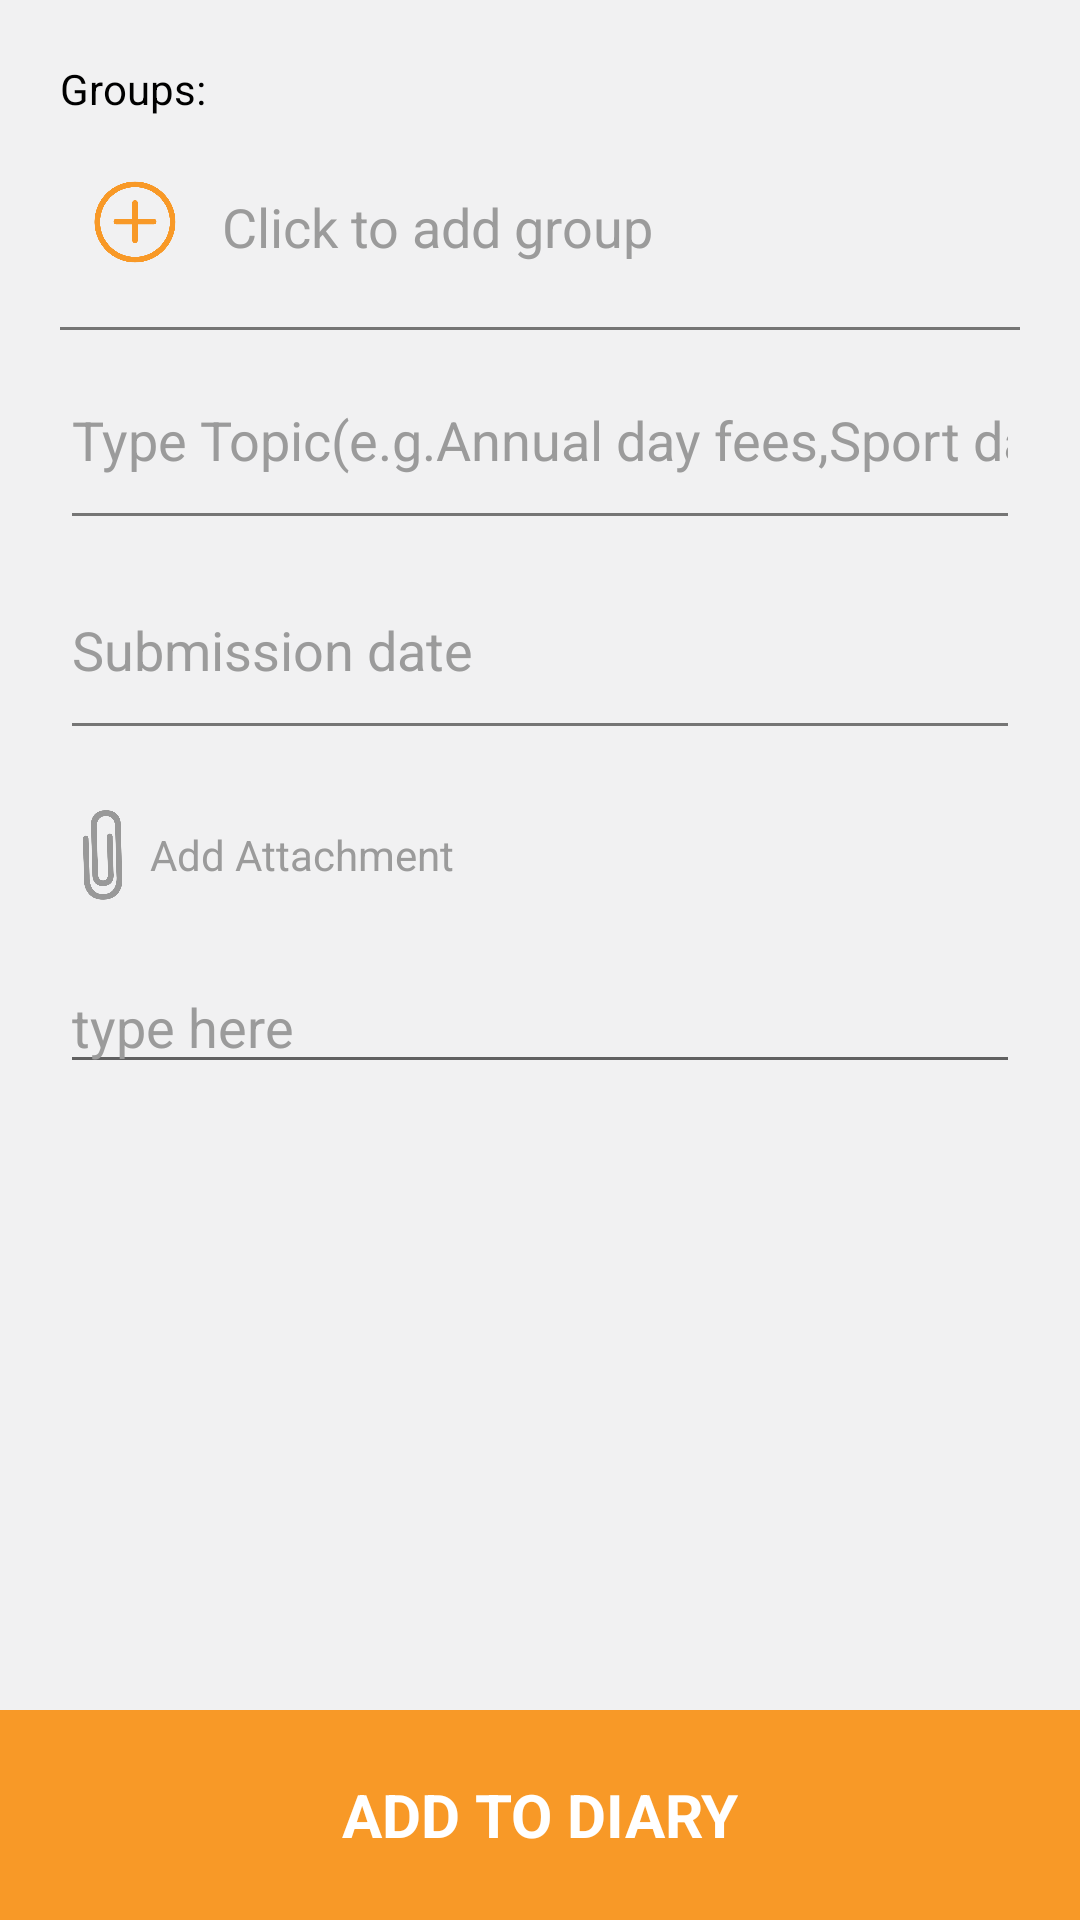

Android layout source for this screen:
<!-- AndroidManifest.xml: application theme CustomActivityTheme -->
<!-- res/layout/activity_class2.xml -->
<?xml version="1.0" encoding="utf-8"?>
<RelativeLayout xmlns:android="http://schemas.android.com/apk/res/android"
    xmlns:app="http://schemas.android.com/apk/res-auto"
    xmlns:tools="http://schemas.android.com/tools"
    android:layout_width="match_parent"
    android:layout_height="match_parent"
    tools:context="com.example.admin.designlay.Class2">
    <RelativeLayout
        android:layout_width="match_parent"
        android:layout_height="match_parent"
        android:background="@color/screenbackground">

        <LinearLayout
            android:layout_width="match_parent"
            android:layout_height="match_parent"
            android:layout_above="@+id/adddiarylay"
            android:orientation="vertical"
            android:padding="20dp">

            <TextView
                android:layout_width="match_parent"
                android:layout_height="wrap_content"
                android:text="Groups:"
                android:textColor="@color/black" />

            <LinearLayout
                android:layout_width="match_parent"
                android:layout_height="wrap_content"
                android:orientation="vertical">

                <LinearLayout
                    android:layout_width="match_parent"
                    android:layout_height="match_parent"
                    android:orientation="horizontal">

                    <ImageView
                        android:layout_width="50dp"
                        android:layout_height="50dp"
                        android:layout_gravity="left|center"
                        android:padding="10dp"
                        android:src="@drawable/addgroupicon" />

                    <EditText
                        android:layout_width="match_parent"
                        android:layout_height="70dp"
                        android:hint="Click to add group"
                        android:backgroundTint="@color/trans"
                        android:textColorHint="@color/hintcolor" />

                </LinearLayout>
                <LinearLayout
                    android:layout_width="match_parent"
                    android:layout_height="1dp"
                    android:background="@color/edtbackgroundcolor"></LinearLayout>
            </LinearLayout>

            <EditText
                android:layout_width="match_parent"
                android:layout_height="70dp"
                android:backgroundTint="@color/edtbackgroundcolor"
                android:hint="Type Topic(e.g.Annual day fees,Sport day fees)"
                android:singleLine="true"
                android:textColorHint="@color/hintcolor" />

            <EditText
                android:layout_width="match_parent"
                android:layout_height="70dp"
                android:backgroundTint="@color/edtbackgroundcolor"
                android:hint="Submission date"
                android:textColorHint="@color/hintcolor" />

            <LinearLayout
                android:id="@+id/attachmentlay"
                android:layout_width="match_parent"
                android:layout_height="wrap_content"
                android:layout_marginTop="20dp">

                <ImageView
                    android:layout_width="30dp"
                    android:layout_height="30dp"
                    android:src="@drawable/attachmenticon" />

                <TextView
                    android:layout_width="match_parent"
                    android:layout_height="match_parent"
                    android:gravity="center_vertical"
                    android:hint="Add Attachment"
                    android:textColorHint="@color/hintcolor" />
            </LinearLayout>

            <EditText
                android:layout_width="match_parent"
                android:layout_height="wrap_content"
                android:layout_marginTop="20dp"
                android:hint="type here"
                android:textColorHint="@color/hintcolor"
                android:textSize="18dp" />
        </LinearLayout>

        <LinearLayout
            android:id="@+id/adddiarylay"
            android:layout_width="match_parent"
            android:layout_height="@dimen/btnheight"
            android:layout_alignParentBottom="true"
            android:background="@color/colorAccent">

            <TextView
                android:layout_width="match_parent"
                android:layout_height="match_parent"
                android:gravity="center"
                android:text="Add to diary"
                android:textAllCaps="true"
                android:textColor="@color/white"
                android:textSize="20dp"
                android:textStyle="bold" />

        </LinearLayout>
    </RelativeLayout>


</RelativeLayout>
<!-- resources referenced by this layout -->
<resources>
  <color name="black">#000</color>
  <color name="colorAccent">#f89927 </color>
  <color name="edtbackgroundcolor">#757575</color>
  <color name="hintcolor">#9b9b9b</color>
  <color name="screenbackground">#f1f1f2</color>
  <color name="trans">#00000000</color>
  <color name="white">#fff</color>
  <dimen name="btnheight">70dp</dimen>
  <!-- drawable addgroupicon: png bitmap (drawable, 16757 bytes) -->
  <!-- drawable attachmenticon: png bitmap (drawable, 18893 bytes) -->
  <style name="CustomActivityTheme" parent="@style/Theme.AppCompat.Light">
          <item name="android:actionBarStyle">@style/MyActionBar</item>
          <item name="actionBarStyle">@style/MyActionBar</item>
          <item name="android:windowActionBarOverlay">true</item>
          <item name="colorPrimary">@color/colorPrimary</item>
          <item name="colorPrimaryDark">@color/colorPrimaryDark</item>
          
      </style>
  <style name="MyActionBar" parent="@style/Widget.AppCompat.Light.ActionBar">
          <item name="android:background">@color/white</item>
          <item name="background">@color/white</item>
          <item name="android:titleTextStyle">@style/MyTheme.ActionBar.TitleTextStyle</item>
          <item name="android:subtitleTextStyle">@style/MyTheme.ActionBar.TitleTextStyle</item>
          <item name="titleTextStyle">@style/MyTheme.ActionBar.TitleTextStyle</item>
          <item name="subtitleTextStyle">@style/MyTheme.ActionBar.TitleTextStyle</item>
      </style>
  <color name="colorPrimary">#f89927</color>
  <color name="colorPrimaryDark">#f89927 </color>
  <style name="MyTheme.ActionBar.TitleTextStyle" parent="@android:style/TextAppearance">
          <item name="android:textColor">@color/black</item>
          <item name="android:textSize">18sp</item>
      </style>
</resources>
